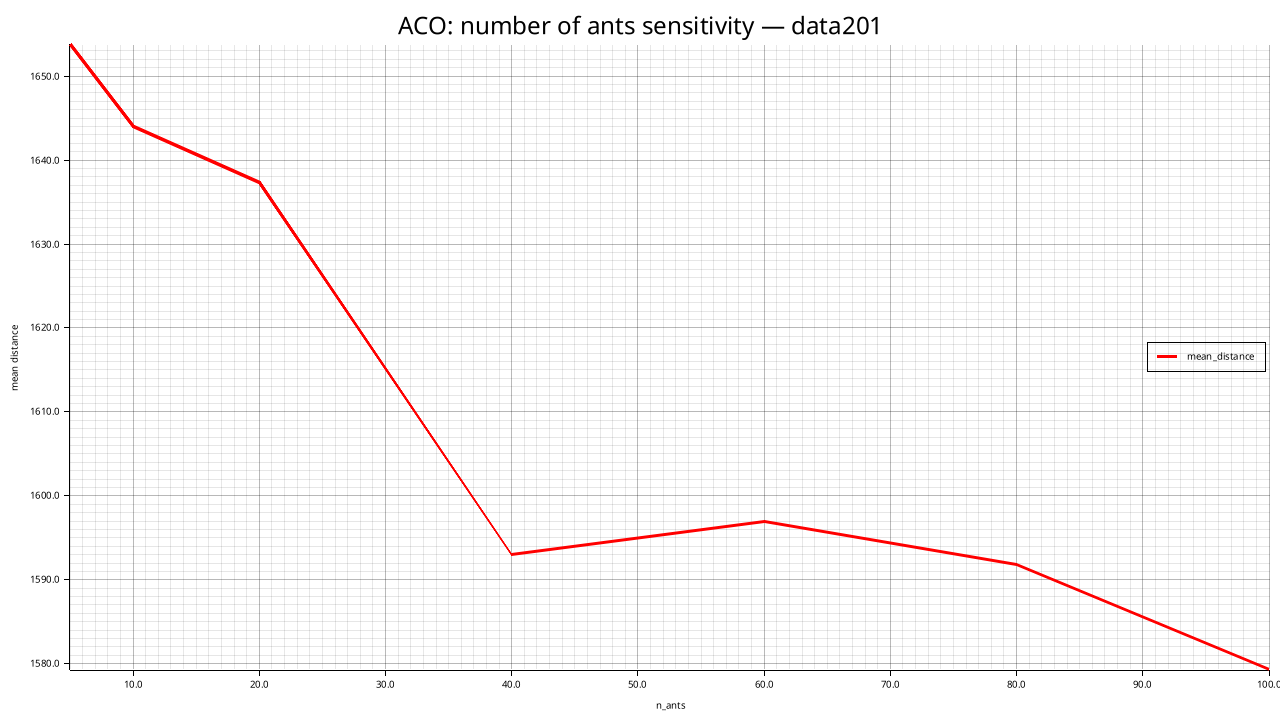

The table this chart was drawn from, first rows:
n_ants, mean_distance, std_distance, feasible_rate, mean_elapsed_ms
5, 1654, 17.76, 0.000, 1741
10, 1644, 23.97, 0.000, 3441
20, 1637, 16.4, 0.000, 6851
40, 1593, 17.61, 0.000, 13633
60, 1597, 9.845, 0.000, 20544
80, 1592, 22.55, 0.000, 27335
100, 1579, 16.86, 0.000, 34095
